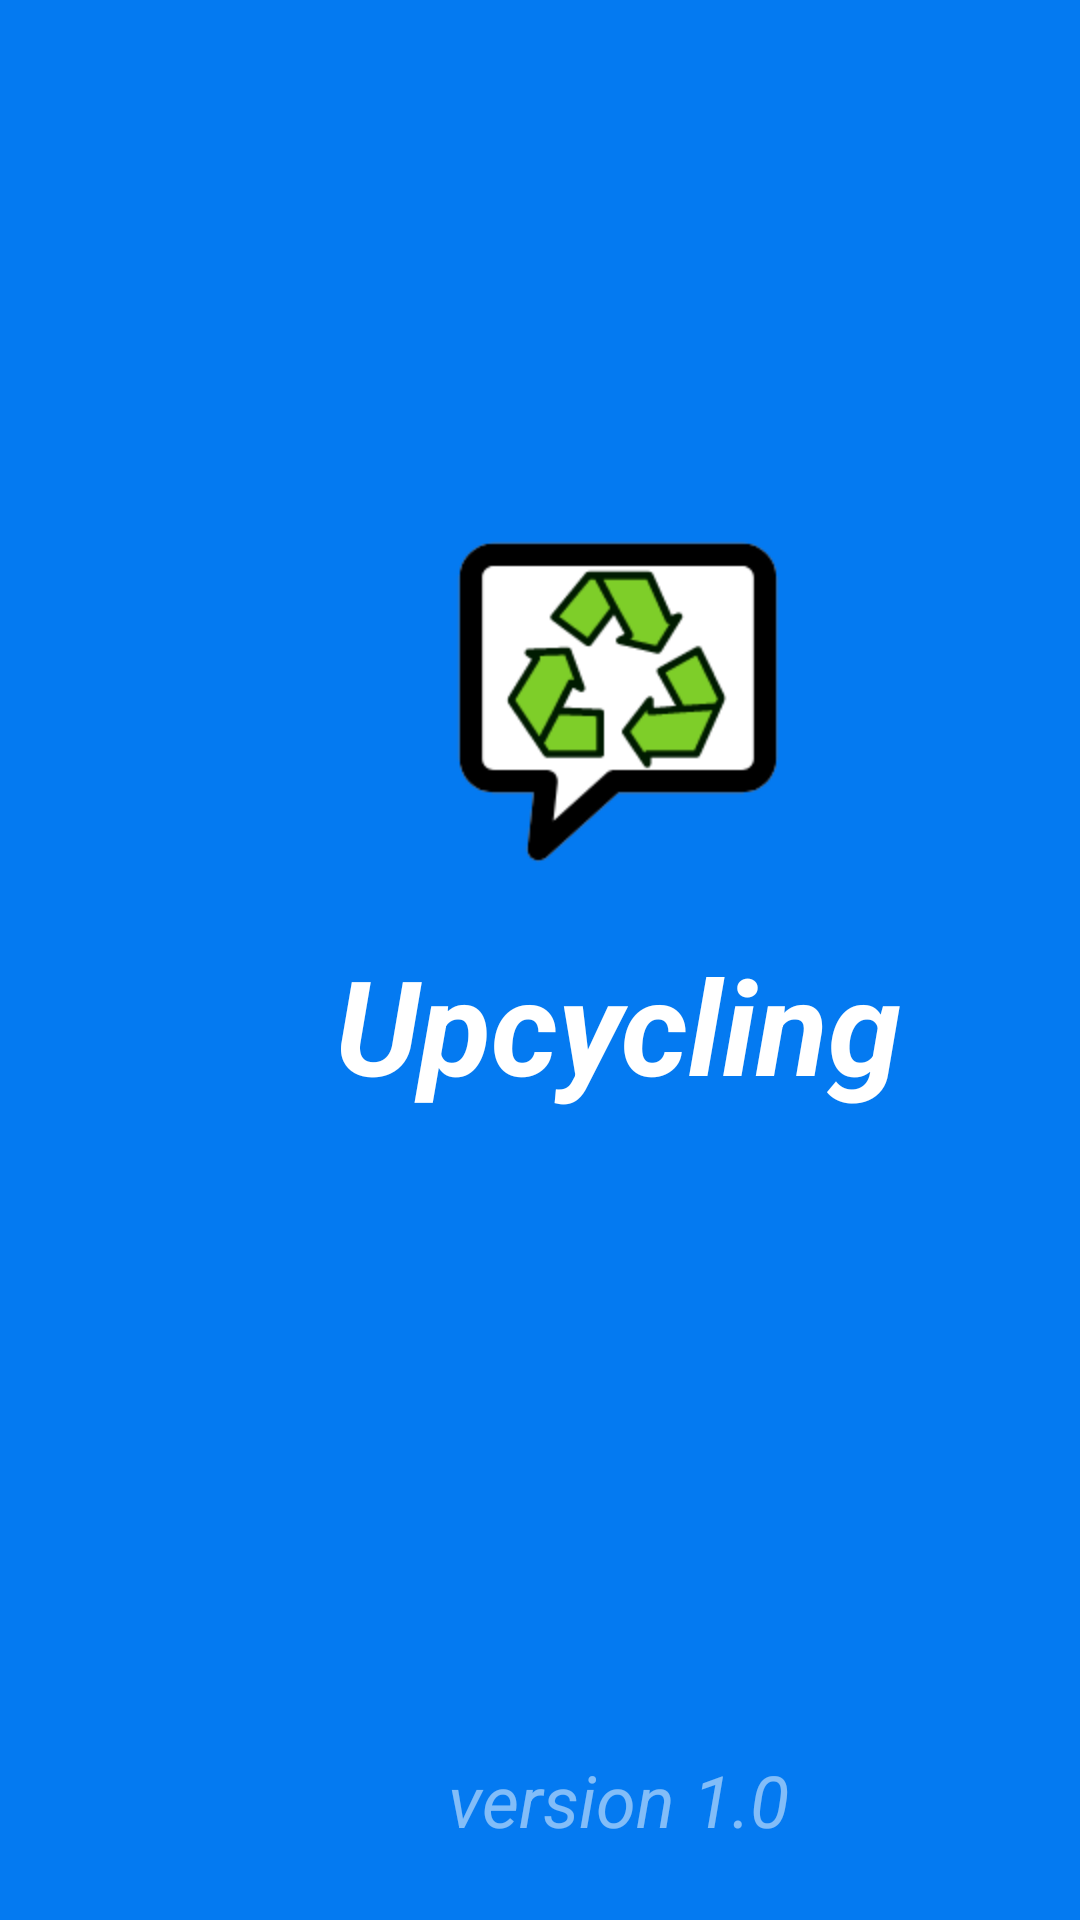

Layout XML and referenced resources for this Android screen:
<!-- AndroidManifest.xml: application theme Theme.Upcycling -->
<!-- res/layout/activity_login.xml -->
<?xml version="1.0" encoding="utf-8"?>
<androidx.constraintlayout.motion.widget.MotionLayout xmlns:android="http://schemas.android.com/apk/res/android"
    xmlns:app="http://schemas.android.com/apk/res-auto"
    xmlns:tools="http://schemas.android.com/tools"
    android:layout_width="match_parent"
    android:layout_height="match_parent"
    android:background="@color/blue"
    app:layoutDescription="@xml/login_activity_scene"
    tools:context=".LoginActivity"
    android:id="@+id/layout">

    <androidx.appcompat.widget.AppCompatImageView
        android:id="@+id/icon"
        android:layout_width="wrap_content"
        android:layout_height="wrap_content"
        android:layout_marginTop="60dp"
        android:scaleX="2"
        android:scaleY="2"
        android:src="@drawable/ic_launcher_foreground"
        app:layout_constraintEnd_toEndOf="@+id/guideline3"
        app:layout_constraintStart_toStartOf="@+id/guideline2"
        app:layout_constraintTop_toTopOf="parent" />

    <androidx.appcompat.widget.AppCompatTextView
        android:id="@+id/title"
        android:layout_width="wrap_content"
        android:layout_height="wrap_content"
        android:layout_marginTop="24dp"
        android:text="@string/app_name"
        android:textColor="@color/white"
        android:textSize="44sp"
        android:textStyle="bold|italic"
        app:layout_constraintEnd_toEndOf="@+id/guideline3"
        app:layout_constraintStart_toStartOf="@+id/guideline2"
        app:layout_constraintTop_toBottomOf="@+id/icon" />

    <androidx.appcompat.widget.AppCompatEditText
        android:id="@+id/login_text"
        android:layout_width="328dp"
        android:layout_height="56dp"
        android:layout_marginTop="24dp"
        android:background="@drawable/login_text"
        android:hint="@string/login"
        android:maxLines="1"
        android:paddingStart="15dp"
        app:layout_constraintEnd_toEndOf="@+id/guideline3"
        app:layout_constraintStart_toStartOf="@+id/guideline2"
        app:layout_constraintTop_toBottomOf="@+id/title" />

    <androidx.appcompat.widget.AppCompatEditText
        android:id="@+id/password_text"
        android:layout_width="328dp"
        android:layout_height="56dp"
        android:layout_marginTop="24dp"
        android:background="@drawable/login_text"
        android:hint="@string/password"
        android:inputType="textPassword"
        android:maxLines="1"
        android:paddingStart="15dp"
        app:layout_constraintEnd_toEndOf="@+id/guideline3"
        app:layout_constraintStart_toStartOf="@+id/guideline2"
        app:layout_constraintTop_toBottomOf="@+id/login_text" />

    <androidx.appcompat.widget.AppCompatButton
        android:id="@+id/sign_in_button"
        android:layout_width="158dp"
        android:layout_height="48dp"
        android:layout_marginTop="24dp"
        android:background="@drawable/green_button"
        android:text="@string/sign_in"
        android:textColor="@color/white"
        android:textSize="24sp"
        app:layout_constraintStart_toStartOf="@+id/guideline2"
        app:layout_constraintTop_toBottomOf="@+id/password_text" />

    <androidx.appcompat.widget.AppCompatButton
        android:id="@+id/login_button"
        android:layout_width="158dp"
        android:layout_height="48dp"
        android:layout_marginTop="24dp"
        android:background="@drawable/red_button"
        android:text="@string/login"
        android:textColor="@color/white"
        android:textSize="24sp"
        app:layout_constraintEnd_toEndOf="@+id/guideline3"
        app:layout_constraintTop_toBottomOf="@+id/password_text" />

    <androidx.appcompat.widget.AppCompatTextView
        android:id="@+id/appCompatTextView4"
        android:layout_width="wrap_content"
        android:layout_height="wrap_content"
        android:layout_marginBottom="24dp"
        android:text="@string/version"
        android:textColor="#80FFFFFF"
        android:textSize="24sp"
        android:textStyle="italic"
        app:layout_constraintBottom_toBottomOf="parent"
        app:layout_constraintEnd_toStartOf="@+id/guideline3"
        app:layout_constraintStart_toStartOf="@+id/guideline2" />

    <androidx.constraintlayout.widget.Guideline
        android:id="@+id/guideline2"
        android:layout_width="wrap_content"
        android:layout_height="wrap_content"
        android:orientation="vertical"
        app:layout_constraintGuide_begin="42dp" />

    <androidx.constraintlayout.widget.Guideline
        android:id="@+id/guideline3"
        android:layout_width="wrap_content"
        android:layout_height="wrap_content"
        android:orientation="vertical"
        app:layout_constraintGuide_begin="370dp" />


</androidx.constraintlayout.motion.widget.MotionLayout>
<!-- resources referenced by this layout -->
<resources>
  <color name="blue">#047AF1</color>
  <color name="white">#FFFFFFFF</color>
  <!-- drawable green_button (drawable) -->
  <?xml version="1.0" encoding="utf-8"?>
  <selector xmlns:android="http://schemas.android.com/apk/res/android">
      <item>
          <shape>
              <corners android:radius="15dp"/>
              <solid android:color="@color/green"/>
          </shape>
      </item>
  </selector>
  <!-- drawable ic_launcher_foreground: vector/xml drawable (drawable, 5780 chars, omitted) -->
  <!-- drawable login_text (drawable) -->
  <?xml version="1.0" encoding="utf-8"?>
  <selector xmlns:android="http://schemas.android.com/apk/res/android">
      <item >
          <shape>
              <corners android:radius="15dp"/>
              <solid android:color="@color/white"/>
          </shape>
      </item>
  </selector>
  <!-- drawable red_button (drawable) -->
  <?xml version="1.0" encoding="utf-8"?>
  <selector xmlns:android="http://schemas.android.com/apk/res/android">
      <item>
          <shape>
              <corners android:radius="15dp"/>
              <solid android:color="@color/red"/>
          </shape>
      </item>
  </selector>
  <string name="app_name">Upcycling</string>
  <string name="password">Password</string>
  <string name="sign_in">Sign In</string>
  <string name="version">version 1.0</string>
  <style name="Theme.Upcycling" parent="Theme.MaterialComponents.DayNight.DarkActionBar">
          
          <item name="colorPrimary">@color/purple_500</item>
          <item name="colorPrimaryVariant">@color/blue</item>
          <item name="colorOnPrimary">@color/white</item>
          
          <item name="colorSecondary">@color/teal_200</item>
          <item name="colorSecondaryVariant">@color/teal_700</item>
          <item name="colorOnSecondary">@color/black</item>
          
          <item name="android:statusBarColor" tools:targetApi="l">?attr/colorPrimaryVariant</item>
          
      </style>
  <color name="green">#7ECE29</color>
  <color name="red">#FF0A50</color>
  <color name="purple_500">#FF6200EE</color>
  <color name="teal_200">#FF03DAC5</color>
  <color name="teal_700">#FF018786</color>
  <color name="black">#FF000000</color>
</resources>
